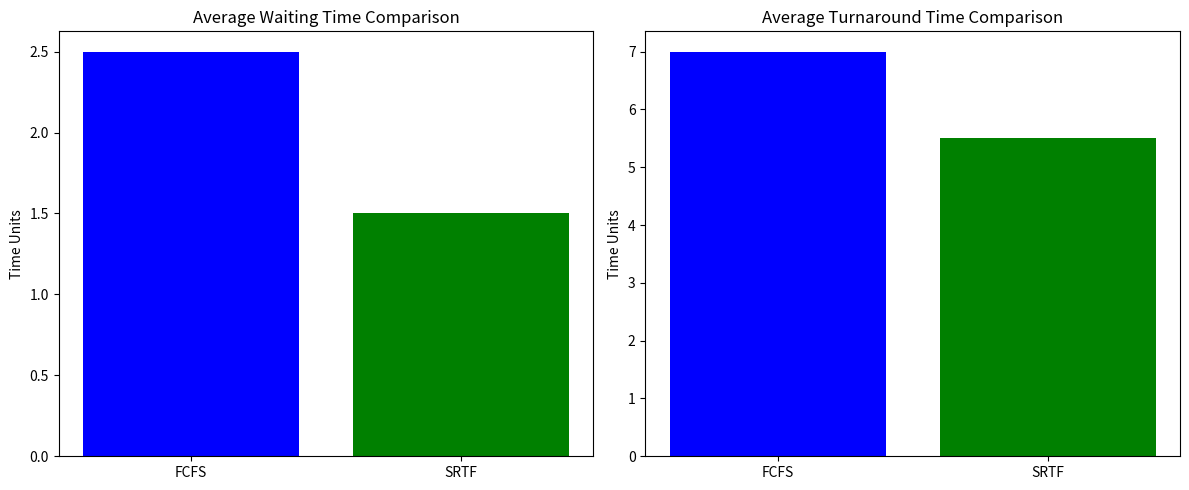

Here is the Python script that generated this plot:
import matplotlib.pyplot as plt
import numpy as np

def calculate_metrics(results):
    """Calculate average waiting and turnaround times."""
    if not results:
        return 0, 0
    
    total_waiting = sum(p["Waiting Time"] for p in results)
    total_turnaround = sum(p["Turnaround Time"] for p in results)
    n = len(results)
    
    return total_waiting/n, total_turnaround/n

def compare_algorithms(fcfs_results, srtf_results):
    """Compare performance metrics of different scheduling algorithms."""
    # Calculate metrics
    fcfs_wait, fcfs_tat = calculate_metrics(fcfs_results)
    srtf_wait, srtf_tat = calculate_metrics(srtf_results)
    
    print("\n📊 Performance Comparison")
    print("=" * 50)
    print(f"{'Algorithm':<15}{'Avg Wait Time':<20}{'Avg Turnaround Time':<20}")
    print("-" * 50)
    print(f"{'FCFS':<15}{fcfs_wait:<20.2f}{fcfs_tat:<20.2f}")
    print(f"{'SRTF':<15}{srtf_wait:<20.2f}{srtf_tat:<20.2f}")
    print("=" * 50)
    
    return {
        'FCFS': (fcfs_wait, fcfs_tat),
        'SRTF': (srtf_wait, srtf_tat)
    }

def plot_comparison(metrics):
    """Create performance comparison plots."""
    algorithms = list(metrics.keys())
    waiting_times = [m[0] for m in metrics.values()]
    turnaround_times = [m[1] for m in metrics.values()]
    
    # Set up the plot
    fig, (ax1, ax2) = plt.subplots(1, 2, figsize=(12, 5))
    
    # Plot waiting times
    ax1.bar(algorithms, waiting_times, color=['blue', 'green'])
    ax1.set_title('Average Waiting Time Comparison')
    ax1.set_ylabel('Time Units')
    
    # Plot turnaround times
    ax2.bar(algorithms, turnaround_times, color=['blue', 'green'])
    ax2.set_title('Average Turnaround Time Comparison')
    ax2.set_ylabel('Time Units')
    
    plt.tight_layout()
    plt.savefig('scheduling_comparison.png')
    print("\n📈 Performance comparison plot saved as 'scheduling_comparison.png'")

def analyze_performance(fcfs_results, srtf_results):
    """Perform complete performance analysis of scheduling algorithms."""
    metrics = compare_algorithms(fcfs_results, srtf_results)
    plot_comparison(metrics)
    
    return metrics

if __name__ == "__main__":
    # Example usage with sample results
    sample_fcfs = [
        {"Waiting Time": 0, "Turnaround Time": 5},
        {"Waiting Time": 5, "Turnaround Time": 9}
    ]
    sample_srtf = [
        {"Waiting Time": 0, "Turnaround Time": 4},
        {"Waiting Time": 3, "Turnaround Time": 7}
    ]
    
    analyze_performance(sample_fcfs, sample_srtf)